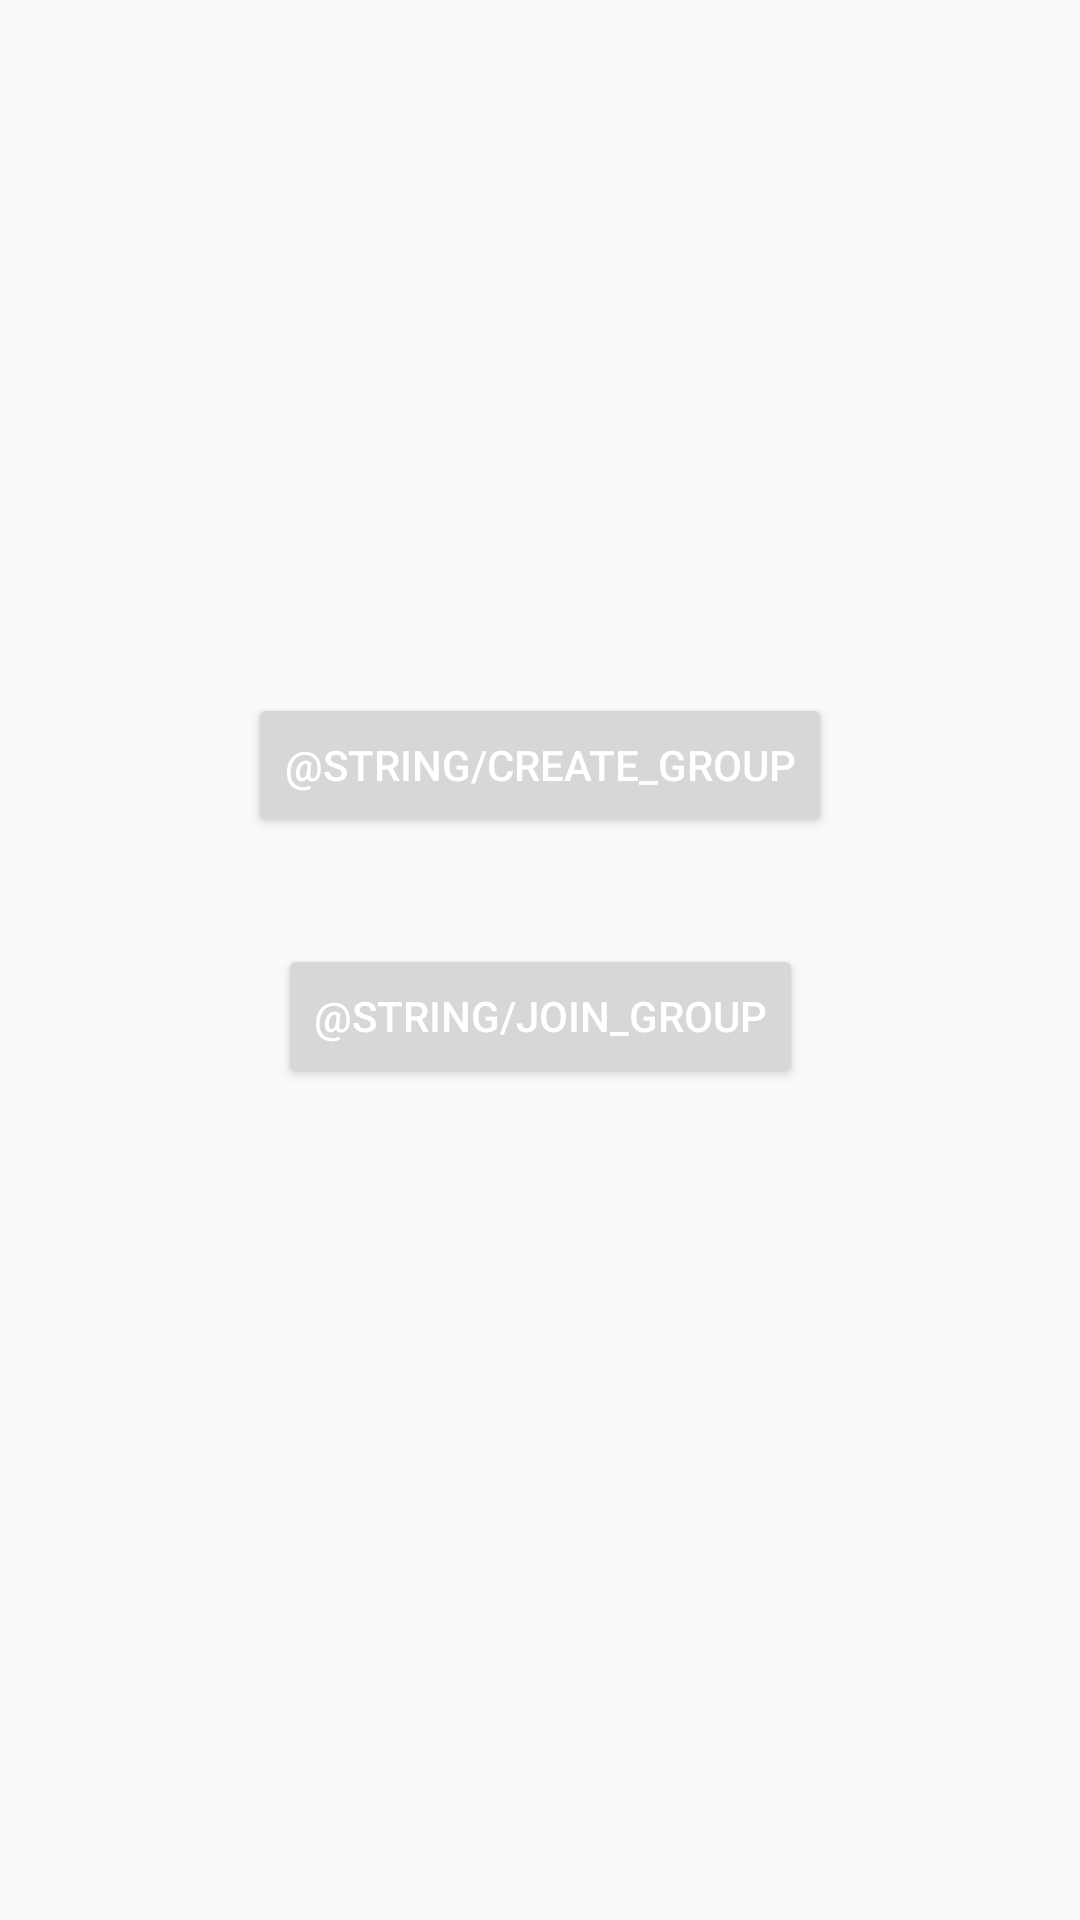

Produce the Android XML layout that renders to this screen, including the resource entries it uses.
<!-- AndroidManifest.xml: application theme AppTheme -->
<!-- res/layout/content_main.xml -->
<?xml version="1.0" encoding="utf-8"?>
<android.support.constraint.ConstraintLayout xmlns:android="http://schemas.android.com/apk/res/android"
    xmlns:app="http://schemas.android.com/apk/res-auto"
    xmlns:tools="http://schemas.android.com/tools"
    android:layout_width="match_parent"
    android:layout_height="match_parent"
    app:layout_behavior="@string/appbar_scrolling_view_behavior"
    tools:context="com.androdevlinux.percy.p2pchat.MainActivity"
    tools:showIn="@layout/activity_main">


    <android.support.v7.widget.AppCompatButton
        android:id="@+id/btnCreateGroup"
        android:layout_width="wrap_content"
        android:layout_height="wrap_content"
        android:text="@string/create_group"
        android:textColor="@color/white"
        app:layout_constraintBottom_toBottomOf="parent"
        app:layout_constraintEnd_toEndOf="parent"
        app:layout_constraintHorizontal_bias="0.501"
        app:layout_constraintLeft_toLeftOf="parent"
        app:layout_constraintRight_toRightOf="parent"
        app:layout_constraintStart_toStartOf="parent"
        app:layout_constraintTop_toTopOf="parent"
        app:layout_constraintVertical_bias="0.39" />

    <Button
        android:id="@+id/btnJoinGroup"
        android:layout_width="wrap_content"
        android:layout_height="wrap_content"
        android:text="@string/join_group"
        android:textColor="@color/white"
        app:layout_constraintBottom_toBottomOf="parent"
        app:layout_constraintEnd_toEndOf="parent"
        app:layout_constraintHorizontal_bias="0.501"
        app:layout_constraintLeft_toLeftOf="parent"
        app:layout_constraintRight_toRightOf="parent"
        app:layout_constraintStart_toStartOf="parent"
        app:layout_constraintTop_toBottomOf="@+id/btnCreateGroup"
        app:layout_constraintVertical_bias="0.114" />
</android.support.constraint.ConstraintLayout>
<!-- res/layout/activity_main.xml (included above) -->
<?xml version="1.0" encoding="utf-8"?>
<android.support.design.widget.CoordinatorLayout xmlns:android="http://schemas.android.com/apk/res/android"
    xmlns:app="http://schemas.android.com/apk/res-auto"
    xmlns:tools="http://schemas.android.com/tools"
    android:layout_width="match_parent"
    android:layout_height="match_parent"
    tools:context="com.androdevlinux.percy.p2pchat.MainActivity">

    <android.support.design.widget.AppBarLayout
        android:layout_width="match_parent"
        android:layout_height="wrap_content"
        android:theme="@style/AppTheme.AppBarOverlay">

        <android.support.v7.widget.Toolbar
            android:id="@+id/toolbar"
            android:layout_width="match_parent"
            android:layout_height="?attr/actionBarSize"
            android:background="?attr/colorPrimary"
            app:popupTheme="@style/AppTheme.PopupOverlay" />

    </android.support.design.widget.AppBarLayout>

    <include layout="@layout/content_main" />

</android.support.design.widget.CoordinatorLayout>
<!-- resources referenced by this layout -->
<resources>
  <color name="white">#FFFFFF</color>
  <style name="AppTheme.AppBarOverlay" parent="ThemeOverlay.AppCompat.Dark.ActionBar" />
  <style name="AppTheme.PopupOverlay" parent="ThemeOverlay.AppCompat.Light" />
  <style name="AppTheme" parent="Theme.AppCompat.Light.DarkActionBar">
          <item name="windowActionBar">false</item>
          <item name="windowNoTitle">true</item>
          
          <item name="colorPrimary">@color/colorPrimary</item>
          <item name="colorPrimaryDark">@color/colorPrimaryDark</item>
          <item name="colorAccent">@color/colorAccent</item>
      </style>
  <color name="colorPrimary">#3F51B5</color>
  <color name="colorPrimaryDark">#303F9F</color>
  <color name="colorAccent">#FF4081</color>
</resources>
